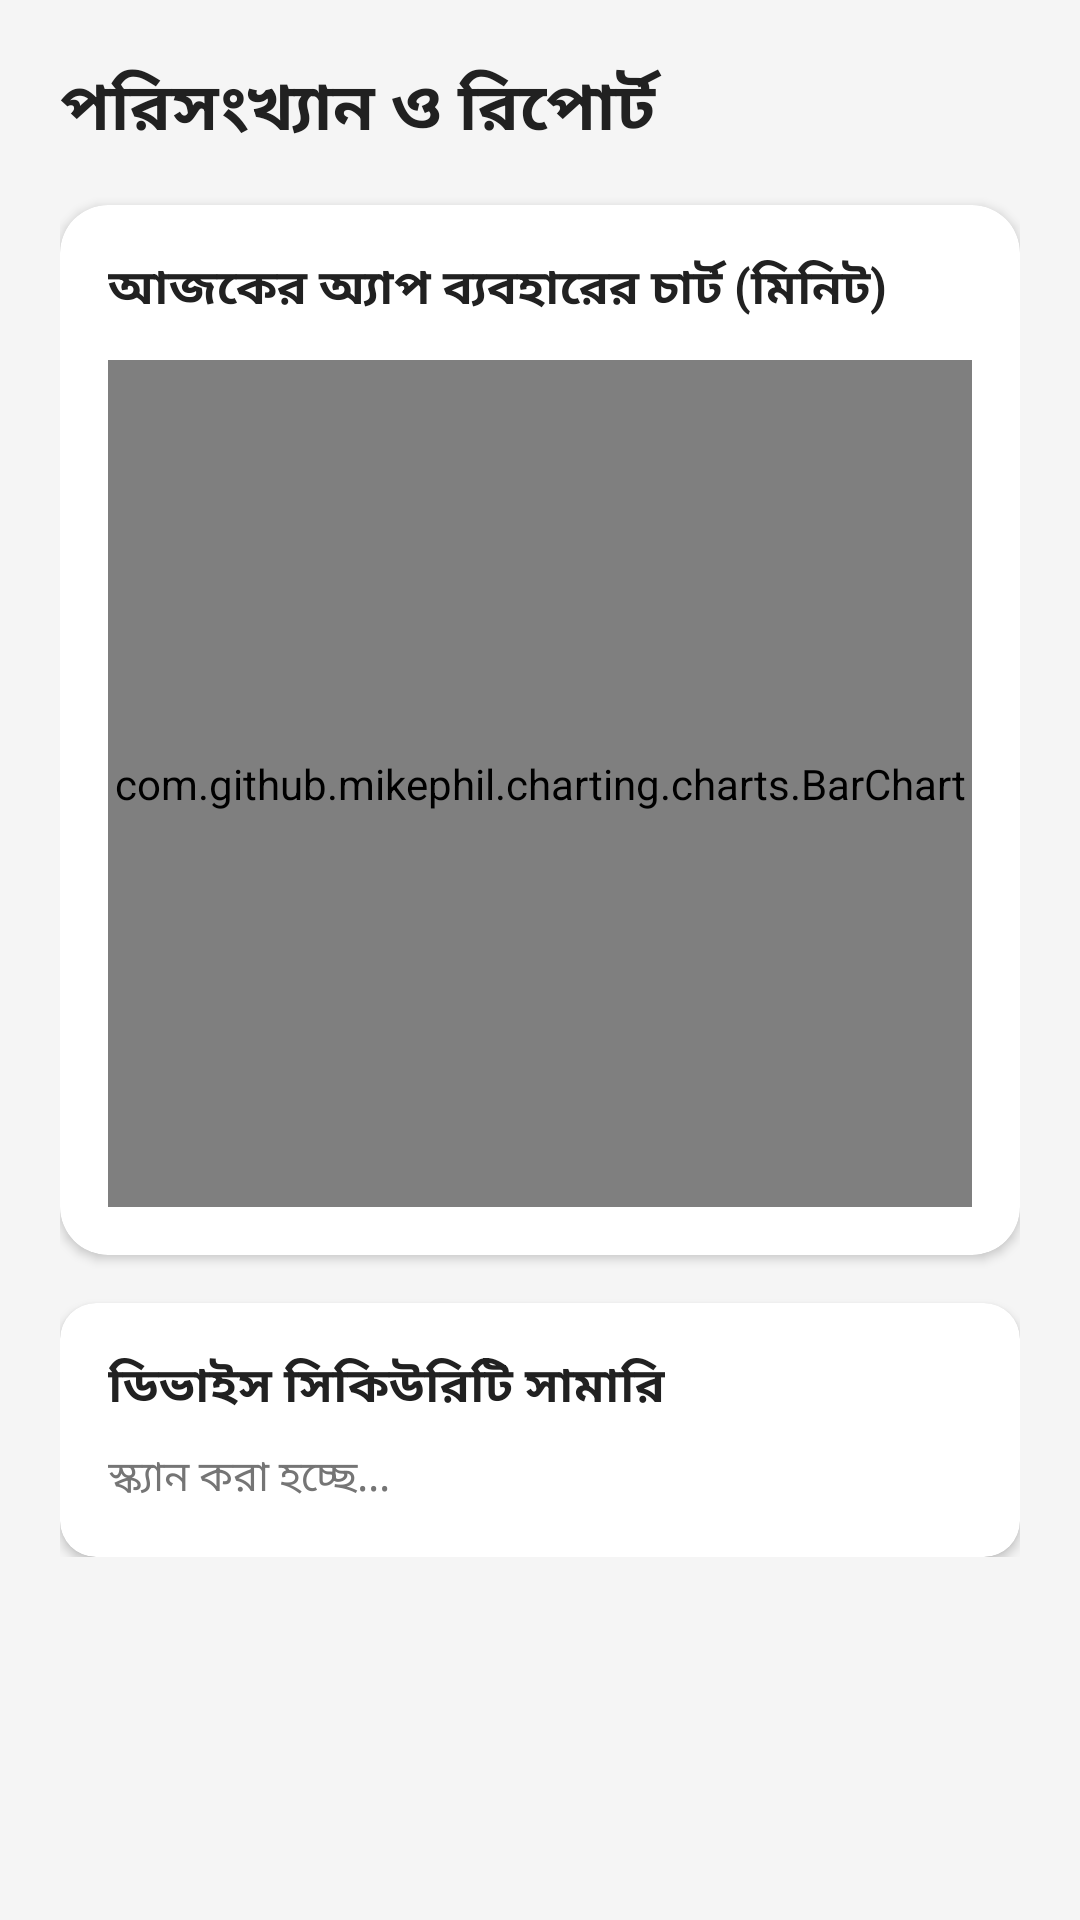

Produce the Android XML layout that renders to this screen, including the resource entries it uses.
<!-- AndroidManifest.xml: application theme Theme.SecurityGuard -->
<!-- res/layout/fragment_reports.xml -->
<?xml version="1.0" encoding="utf-8"?>
<ScrollView xmlns:android="http://schemas.android.com/apk/res/android"
    xmlns:app="http://schemas.android.com/apk/res-auto"
    android:layout_width="match_parent"
    android:layout_height="match_parent"
    android:background="@color/gray_light">

    <LinearLayout
        android:layout_width="match_parent"
        android:layout_height="wrap_content"
        android:orientation="vertical"
        android:padding="20dp">

        <TextView
            android:id="@+id/reports_title"
            android:layout_width="match_parent"
            android:layout_height="wrap_content"
            android:text="পরিসংখ্যান ও রিপোর্ট"
            android:textSize="22sp"
            android:textStyle="bold"
            android:textColor="@color/text_primary"
            android:layout_marginBottom="16dp" />

        
        <com.google.android.material.card.MaterialCardView
            android:layout_width="match_parent"
            android:layout_height="350dp"
            android:layout_marginBottom="16dp"
            app:cardCornerRadius="16dp"
            app:cardElevation="2dp">
            <LinearLayout
                android:layout_width="match_parent"
                android:layout_height="match_parent"
                android:orientation="vertical"
                android:padding="16dp">
                <TextView
                    android:layout_width="wrap_content"
                    android:layout_height="wrap_content"
                    android:text="আজকের অ্যাপ ব্যবহারের চার্ট (মিনিট)"
                    android:textStyle="bold"
                    android:textColor="@color/text_primary"
                    android:textSize="16sp"
                    android:layout_marginBottom="12dp" />
                <com.github.mikephil.charting.charts.BarChart
                    android:id="@+id/bar_chart"
                    android:layout_width="match_parent"
                    android:layout_height="match_parent" />
            </LinearLayout>
        </com.google.android.material.card.MaterialCardView>

        
        <com.google.android.material.card.MaterialCardView
            android:layout_width="match_parent"
            android:layout_height="wrap_content"
            app:cardCornerRadius="12dp"
            app:cardElevation="2dp">
            <LinearLayout
                android:layout_width="match_parent"
                android:layout_height="wrap_content"
                android:orientation="vertical"
                android:padding="16dp">
                <TextView
                    android:layout_width="wrap_content"
                    android:layout_height="wrap_content"
                    android:text="ডিভাইস সিকিউরিটি সামারি"
                    android:textStyle="bold"
                    android:textColor="@color/text_primary"
                    android:textSize="16sp"
                    android:layout_marginBottom="8dp" />
                <TextView
                    android:id="@+id/tv_threats_summary"
                    android:layout_width="match_parent"
                    android:layout_height="wrap_content"
                    android:text="স্ক্যান করা হচ্ছে..."
                    android:textSize="14sp"
                    android:textColor="@color/text_secondary" />
            </LinearLayout>
        </com.google.android.material.card.MaterialCardView>

    </LinearLayout>
</ScrollView>
<!-- resources referenced by this layout -->
<resources>
  <color name="gray_light">#F5F5F5</color>
  <color name="text_primary">#212121</color>
  <color name="text_secondary">#757575</color>
  <style name="Theme.SecurityGuard" parent="Theme.MaterialComponents.DayNight.NoActionBar">
          <item name="colorPrimary">@color/primary_color</item>
          <item name="colorPrimaryVariant">@color/primary_dark_color</item>
          <item name="colorSecondary">@color/secondary_color</item>
          <item name="colorSecondaryVariant">@color/secondary_dark_color</item>
          <item name="colorError">@color/error_color</item>
          <item name="colorOnPrimary">@color/white</item>
          <item name="colorOnSecondary">@color/white</item>
          <item name="colorOnError">@color/white</item>
          <item name="android:statusBarColor">@color/primary_color</item>
      </style>
  <color name="primary_color">#1F97D1</color>
  <color name="primary_dark_color">#0D5A8F</color>
  <color name="secondary_color">#26A69A</color>
  <color name="secondary_dark_color">#1B7A73</color>
  <color name="error_color">#D32F2F</color>
  <color name="white">#FFFFFF</color>
</resources>
